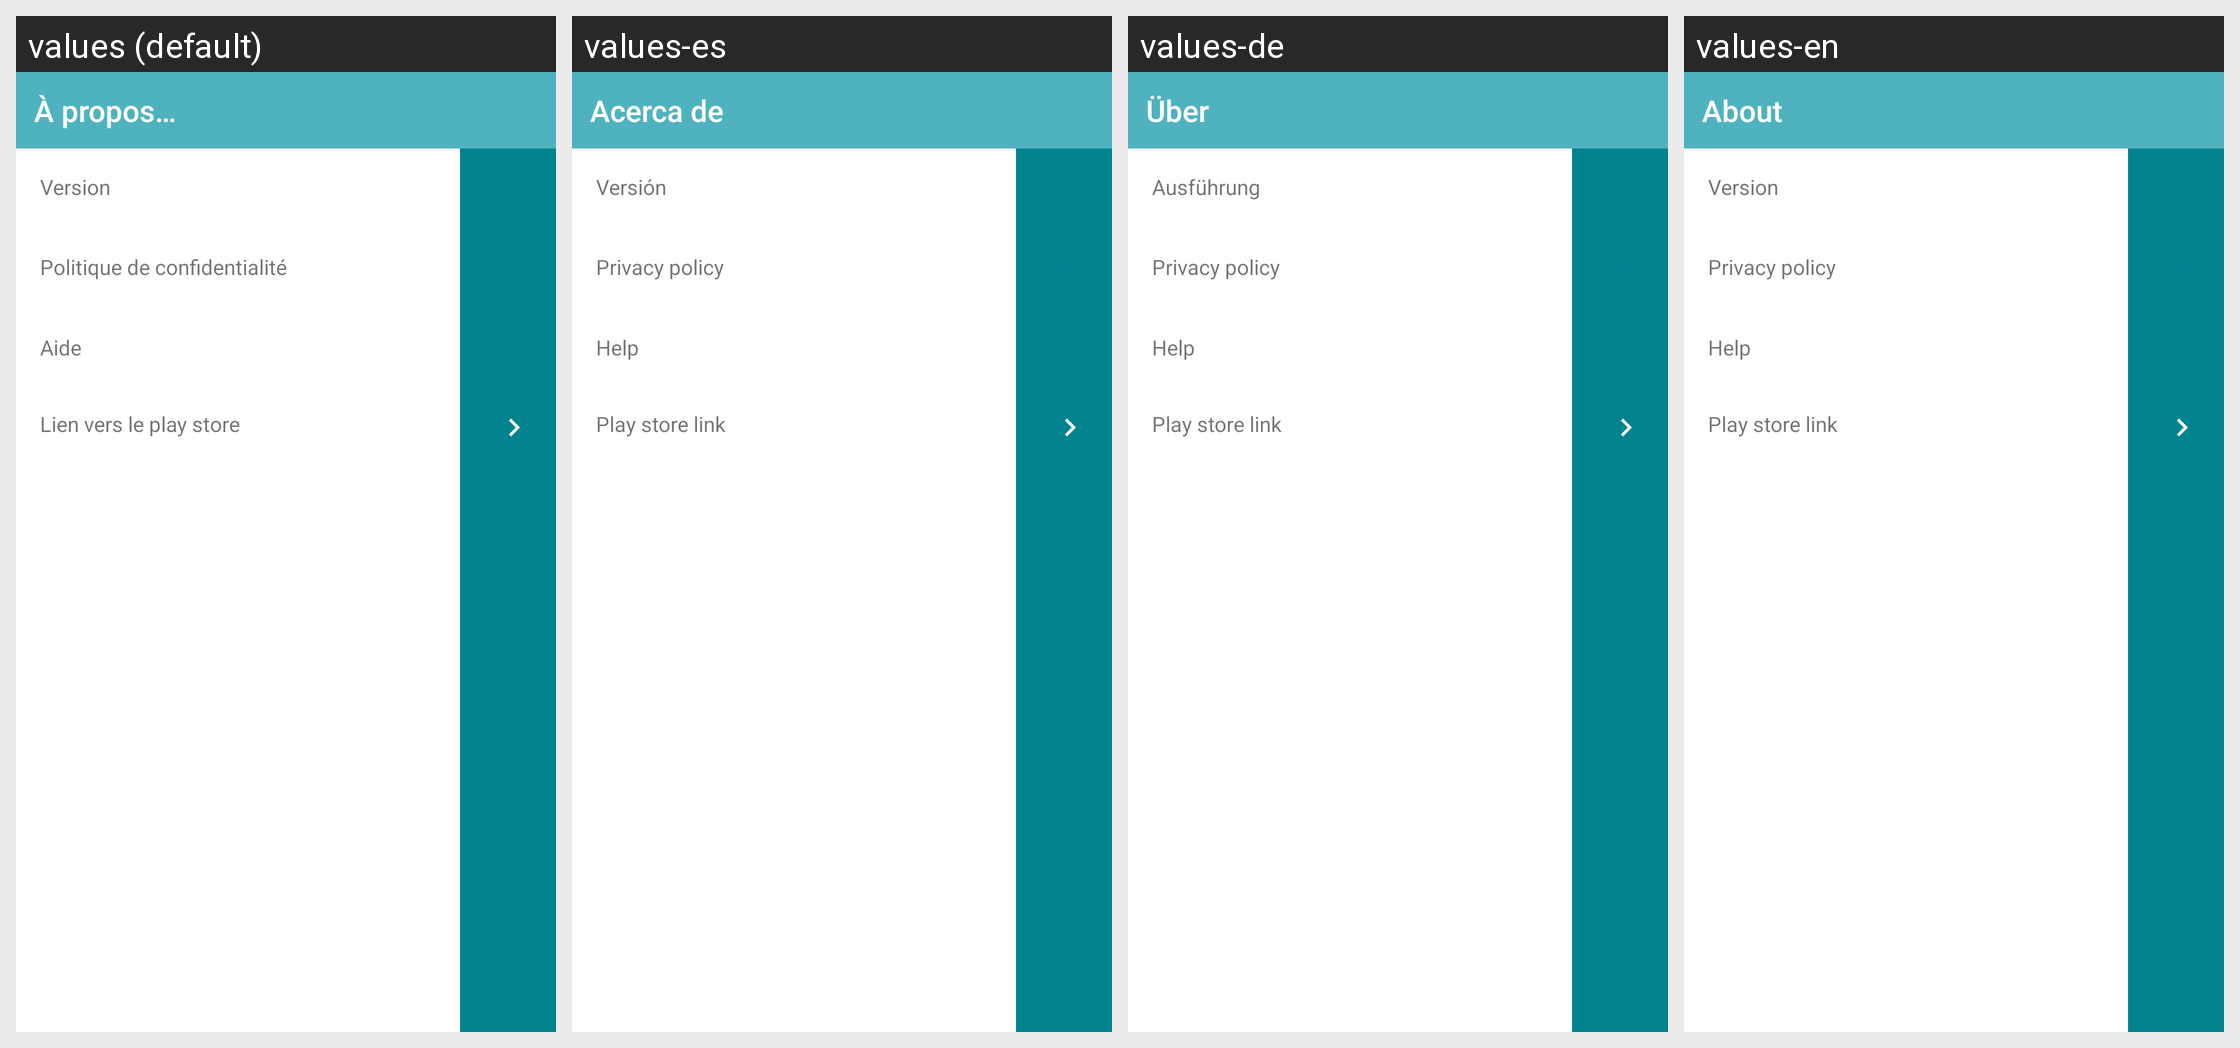

Locale-by-locale string values for the Android screen shown in this grid:
Android screen res/layout/drawer_v4.xml rendered under 4 locales, left to right: values (default), values-es, values-de, values-en. Device: Nexus 5 (rendered at 1080×1920; each locale shown at half size, 540×960, under a caption strip naming it); theme Theme.MaterialComponents.DayNight.NoActionBar.
Strings drawn on this screen, with the default value and each locale's value (text and hints the layout hard-codes, and strings that could not be matched under every locale, appear in the picture but are not listed):

about
  values: À propos…
  values-es: Acerca de 
  values-de: Über
  values-en: About

app_version_name
  values: Version
  values-es: Versión
  values-de: Ausführung 
  values-en: Version

privacy_policy
  values: Politique de confidentialité
  values-es: Privacy policy
  values-de: Privacy policy
  values-en: Privacy policy

help
  values: Aide
  values-es: Help
  values-de: Help
  values-en: Help

play_store_link
  values: Lien vers le play store
  values-es: Play store link
  values-de: Play store link
  values-en: Play store link
